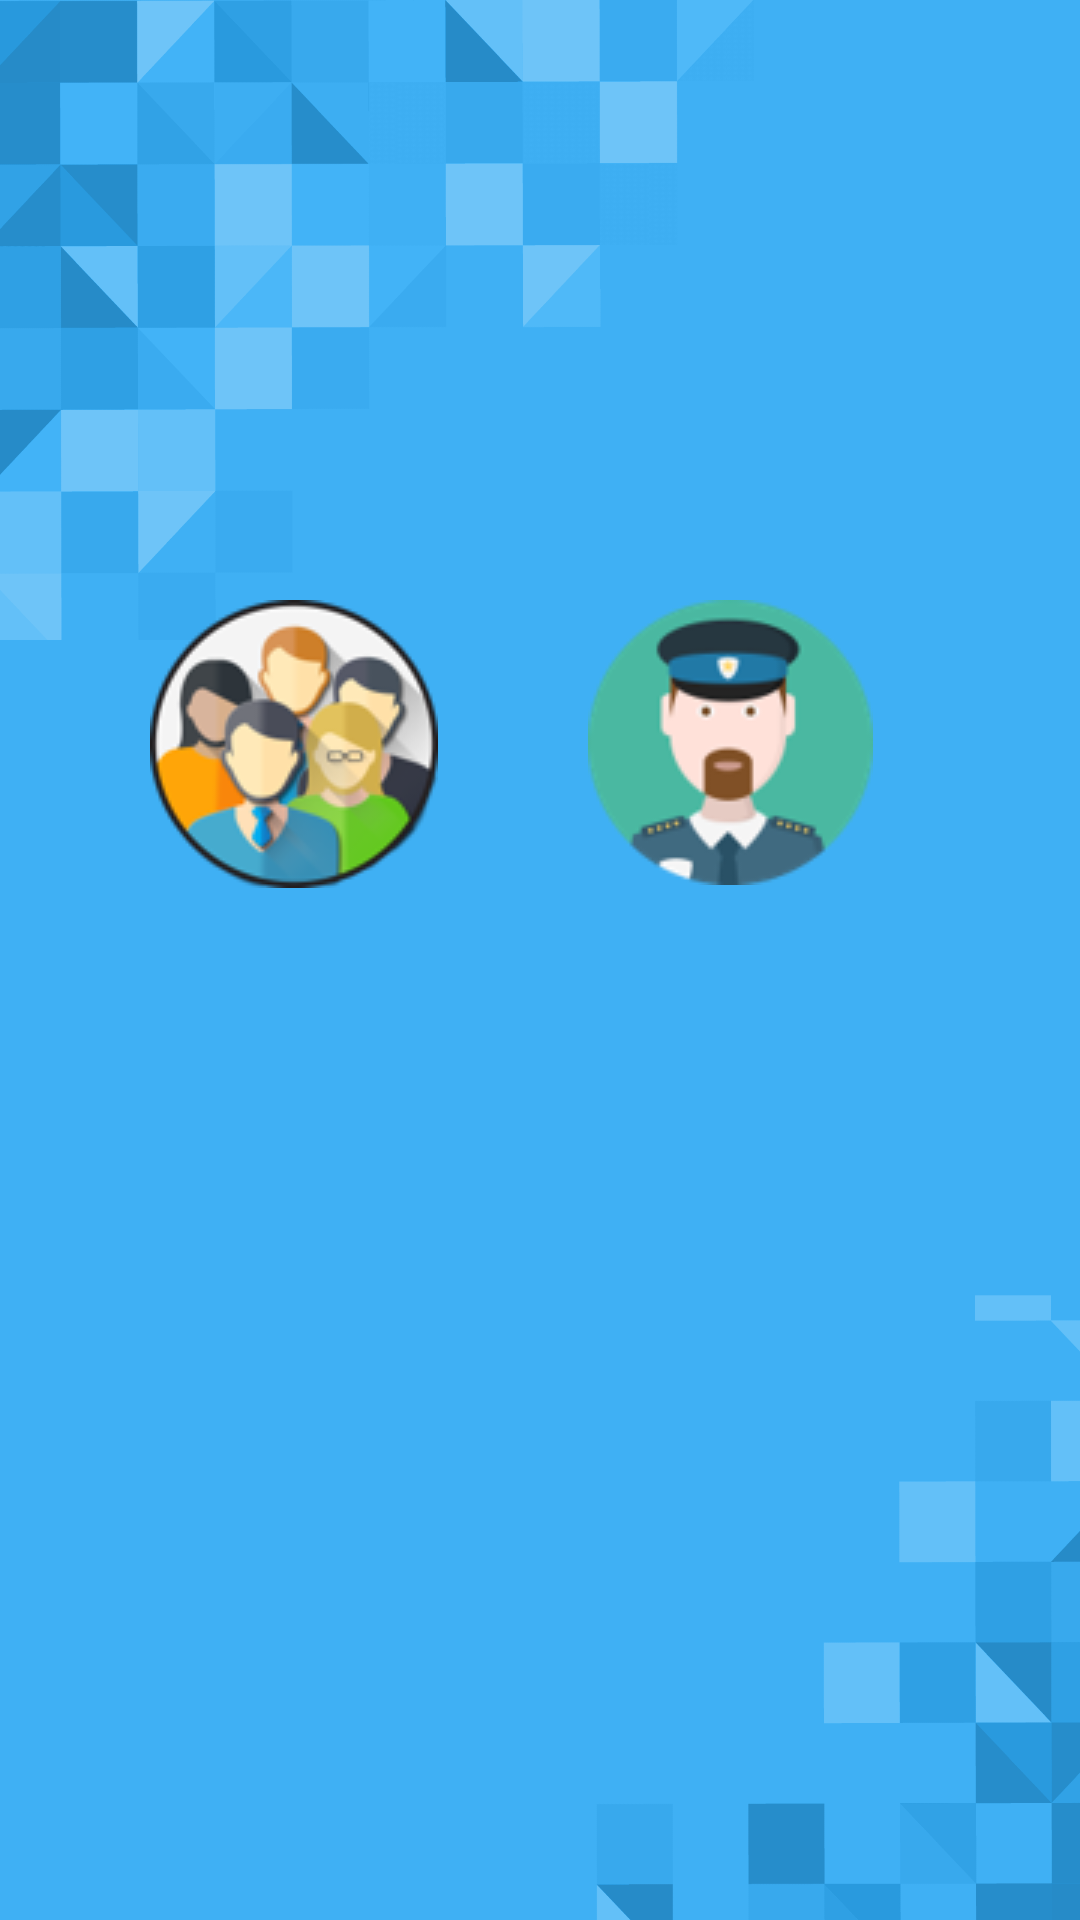

This screen was rendered from an Android layout file. Write that file and the resources it references.
<!-- AndroidManifest.xml: application theme Theme.AppCompat.Light.DarkActionBar -->
<!-- res/layout/activity_main.xml -->
<?xml version="1.0" encoding="utf-8"?>
<FrameLayout xmlns:android="http://schemas.android.com/apk/res/android"
    android:layout_width="match_parent"
    android:layout_height="match_parent"
    xmlns:app="http://schemas.android.com/apk/res-auto"
    android:background="@drawable/background_image"
    android:orientation="vertical">






    <LinearLayout
            xmlns:android="http://schemas.android.com/apk/res/android"
            android:layout_width="match_parent"
            android:layout_height="match_parent"
            android:orientation="horizontal"
            android:paddingTop="200dp">


            <ImageButton
                android:id="@+id/user"
                android:layout_width="wrap_content"
                android:layout_height="wrap_content"
                android:paddingLeft="50dp"
                android:src="@drawable/user_image"
                android:background="@drawable/rounded_button"/>

            <ImageButton
                android:id="@+id/police"
                android:layout_width="wrap_content"
                android:layout_height="wrap_content"
                android:src="@drawable/police_image"
                android:layout_marginLeft="50dp"
                android:background="@drawable/rounded_button"/>
        </LinearLayout>


</FrameLayout>
<!-- resources referenced by this layout -->
<resources>
  <!-- drawable background_image: jpg bitmap (drawable, 34217 bytes) -->
  <!-- drawable police_image: png bitmap (drawable, 8772 bytes) -->
  <!-- drawable user_image: png bitmap (drawable, 14465 bytes) -->
</resources>
